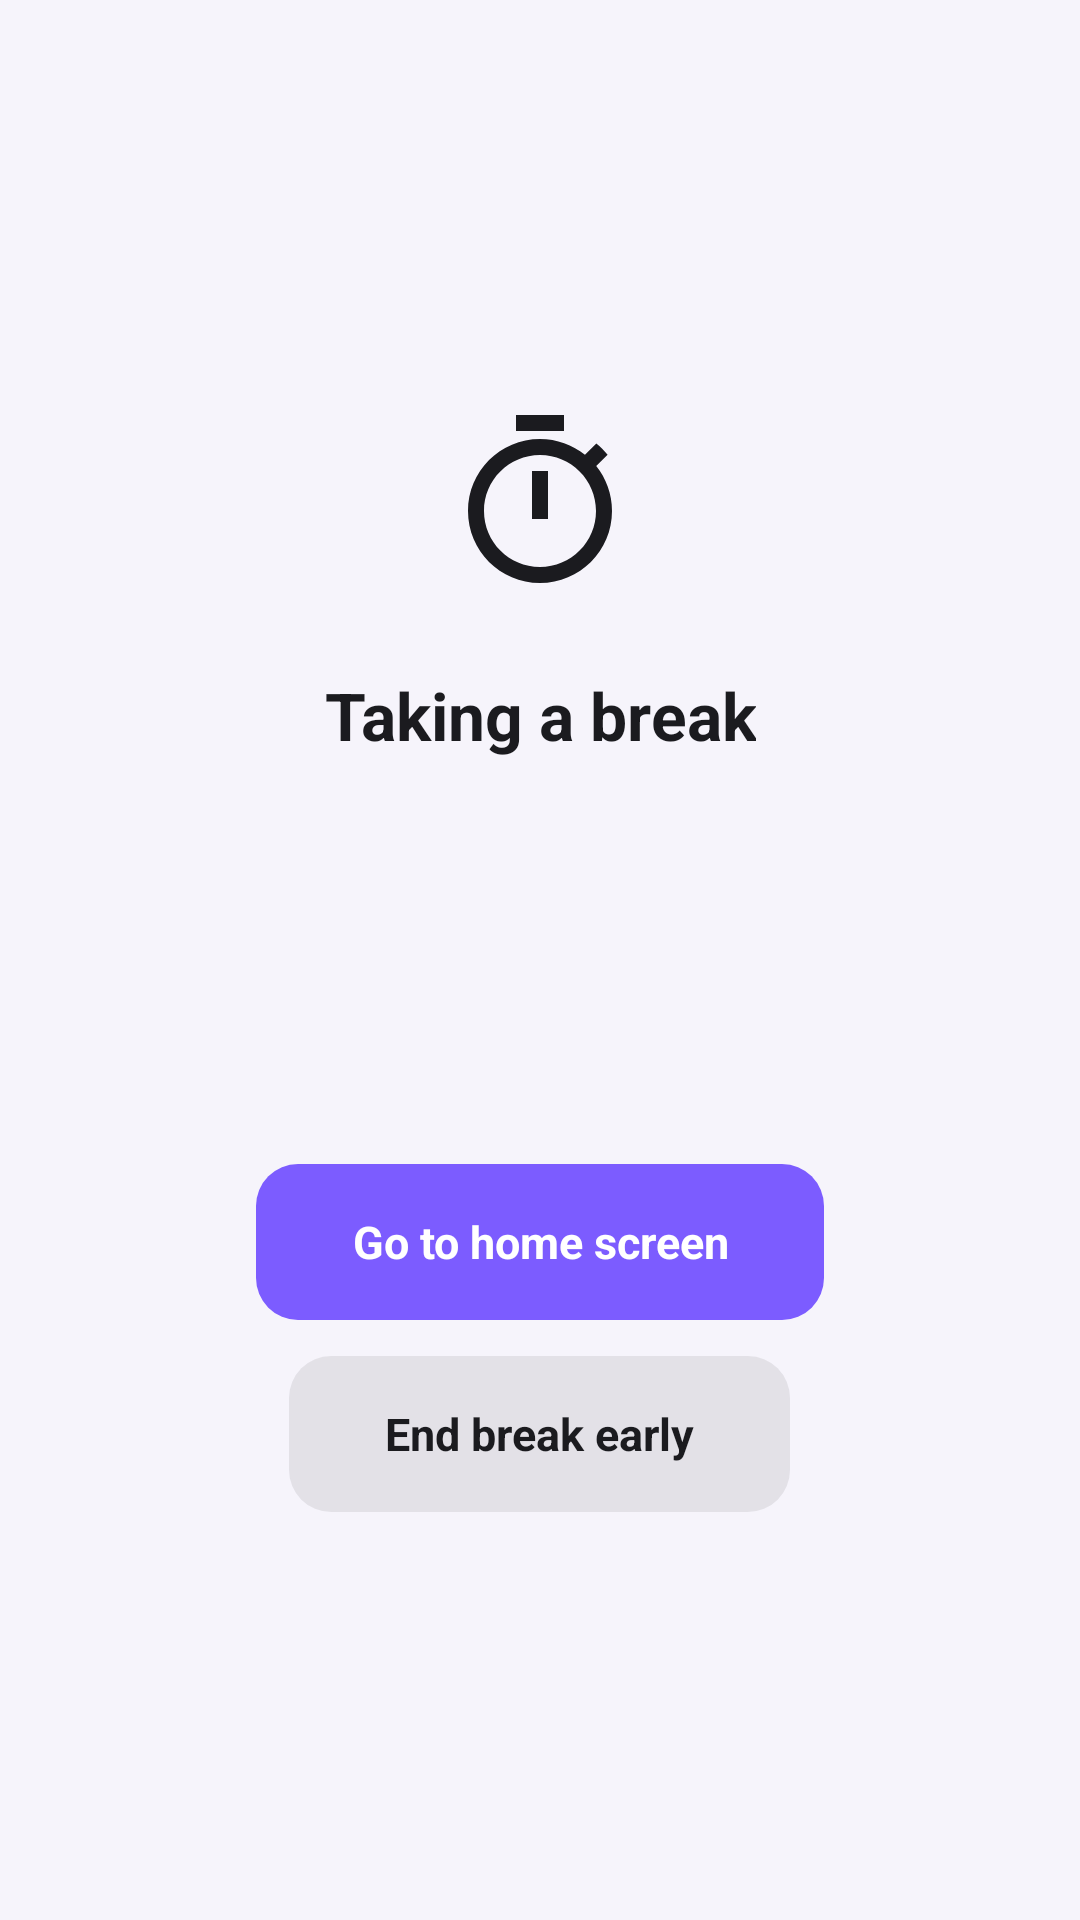

Here is an Android app screen rendered from its layout file. Give the layout XML and the strings, colors and styles it references.
<!-- AndroidManifest.xml: application theme Theme.Pause -->
<!-- res/layout/block_overlay.xml -->
<?xml version="1.0" encoding="utf-8"?>
<FrameLayout xmlns:android="http://schemas.android.com/apk/res/android"
    xmlns:tools="http://schemas.android.com/tools"
    android:id="@+id/block_root"
    android:layout_width="match_parent"
    android:layout_height="match_parent"
    android:background="@color/overlay_scrim"
    android:clickable="true"
    android:focusable="true">

    <LinearLayout
        android:layout_width="match_parent"
        android:layout_height="wrap_content"
        android:layout_gravity="center"
        android:gravity="center_horizontal"
        android:orientation="vertical"
        android:paddingStart="40dp"
        android:paddingEnd="40dp">

        <ImageView
            android:layout_width="64dp"
            android:layout_height="64dp"
            android:layout_marginBottom="24dp"
            android:contentDescription="@null"
            android:src="@drawable/ic_stopwatch"
            android:tint="@color/overlay_on_scrim"
            tools:ignore="UseAppTint" />

        <TextView
            android:id="@+id/block_title"
            android:layout_width="wrap_content"
            android:layout_height="wrap_content"
            android:gravity="center"
            android:text="@string/block_title"
            android:textColor="@color/overlay_on_scrim"
            android:textSize="22sp"
            android:textStyle="bold" />

        <TextView
            android:id="@+id/block_subtitle"
            android:layout_width="wrap_content"
            android:layout_height="wrap_content"
            android:layout_marginTop="8dp"
            android:gravity="center"
            android:textColor="@color/overlay_on_scrim_secondary"
            android:textSize="15sp" />

        <TextView
            android:id="@+id/block_remaining"
            android:layout_width="wrap_content"
            android:layout_height="wrap_content"
            android:layout_marginTop="20dp"
            android:gravity="center"
            android:textColor="@color/overlay_on_scrim"
            android:textSize="44sp"
            android:textStyle="bold" />

        <LinearLayout
            android:id="@+id/block_actions"
            android:layout_width="match_parent"
            android:layout_height="wrap_content"
            android:layout_marginTop="28dp"
            android:gravity="center_horizontal"
            android:orientation="vertical">

            <TextView
                android:id="@+id/block_home"
                android:layout_width="wrap_content"
                android:layout_height="52dp"
                android:background="@drawable/chip_accent_bg"
                android:clickable="true"
                android:focusable="true"
                android:gravity="center"
                android:paddingStart="32dp"
                android:paddingEnd="32dp"
                android:text="@string/block_go_home"
                android:textColor="#FFFFFFFF"
                android:textSize="15sp"
                android:textStyle="bold" />

            <TextView
                android:id="@+id/block_end"
                android:layout_width="wrap_content"
                android:layout_height="52dp"
                android:layout_marginTop="12dp"
                android:background="@drawable/chip_bg"
                android:clickable="true"
                android:focusable="true"
                android:gravity="center"
                android:paddingStart="32dp"
                android:paddingEnd="32dp"
                android:text="@string/block_end_early"
                android:textColor="@color/overlay_on_chip"
                android:textSize="15sp"
                android:textStyle="bold" />
        </LinearLayout>

        
        <LinearLayout
            android:id="@+id/block_confirm"
            android:layout_width="match_parent"
            android:layout_height="wrap_content"
            android:layout_marginTop="28dp"
            android:gravity="center_horizontal"
            android:orientation="vertical"
            android:visibility="gone">

            <TextView
                android:id="@+id/block_confirm_title"
                android:layout_width="wrap_content"
                android:layout_height="wrap_content"
                android:gravity="center"
                android:text="@string/block_confirm_title"
                android:textColor="@color/overlay_on_scrim"
                android:textSize="16sp"
                android:textStyle="bold" />

            <TextView
                android:id="@+id/block_confirm_keep"
                android:layout_width="wrap_content"
                android:layout_height="52dp"
                android:layout_marginTop="14dp"
                android:background="@drawable/chip_accent_bg"
                android:clickable="true"
                android:focusable="true"
                android:gravity="center"
                android:paddingStart="32dp"
                android:paddingEnd="32dp"
                android:text="@string/block_go_home"
                android:textColor="#FFFFFFFF"
                android:textSize="15sp"
                android:textStyle="bold" />

            <TextView
                android:id="@+id/block_confirm_end"
                android:layout_width="wrap_content"
                android:layout_height="52dp"
                android:layout_marginTop="12dp"
                android:background="@drawable/chip_bg"
                android:clickable="true"
                android:focusable="true"
                android:gravity="center"
                android:paddingStart="32dp"
                android:paddingEnd="32dp"
                android:text="@string/block_confirm_end"
                android:textColor="@color/overlay_on_chip"
                android:textSize="15sp"
                android:textStyle="bold" />
        </LinearLayout>
    </LinearLayout>
</FrameLayout>
<!-- resources referenced by this layout -->
<resources>
  <color name="overlay_on_chip">#FF1B1B1F</color>
  <color name="overlay_on_scrim">#FF1B1B1F</color>
  <color name="overlay_on_scrim_secondary">#99000000</color>
  <color name="overlay_scrim">#FFF6F4FB</color>
  <!-- drawable chip_accent_bg (drawable) -->
  <?xml version="1.0" encoding="utf-8"?>
  <shape xmlns:android="http://schemas.android.com/apk/res/android"
      android:shape="rectangle">
      <solid android:color="#FF7C5CFF" />
      <corners android:radius="14dp" />
  </shape>
  <!-- drawable chip_bg (drawable) -->
  <?xml version="1.0" encoding="utf-8"?>
  <shape xmlns:android="http://schemas.android.com/apk/res/android"
      android:shape="rectangle">
      <solid android:color="@color/overlay_chip" />
      <corners android:radius="14dp" />
  </shape>
  <!-- drawable ic_stopwatch (drawable) -->
  <?xml version="1.0" encoding="utf-8"?>
  <vector xmlns:android="http://schemas.android.com/apk/res/android"
      android:width="24dp"
      android:height="24dp"
      android:viewportWidth="24"
      android:viewportHeight="24">
      <path
          android:fillColor="#FFFFFFFF"
          android:fillAlpha="1.0"
          android:pathData="M15,1H9v2h6V1zm-4,13h2V8h-2v6zm8.03,-6.61l1.42,-1.42c-0.43,-0.51 -0.9,-0.99 -1.41,-1.41l-1.42,1.42C16.07,4.74 14.12,4 12,4c-4.97,0 -9,4.03 -9,9s4.02,9 9,9 9,-4.03 9,-9c0,-2.12 -0.74,-4.07 -1.97,-5.61zM12,20c-3.87,0 -7,-3.13 -7,-7s3.13,-7 7,-7 7,3.13 7,7 -3.13,7 -7,7z" />
  </vector>
  <string name="block_confirm_end">End break</string>
  <string name="block_confirm_title">End your break early?</string>
  <string name="block_end_early">End break early</string>
  <string name="block_go_home">Go to home screen</string>
  <string name="block_title">Taking a break</string>
  <style name="Theme.Pause" parent="android:Theme.Material.Light.NoActionBar" />
  <color name="overlay_chip">#14000000</color>
</resources>
